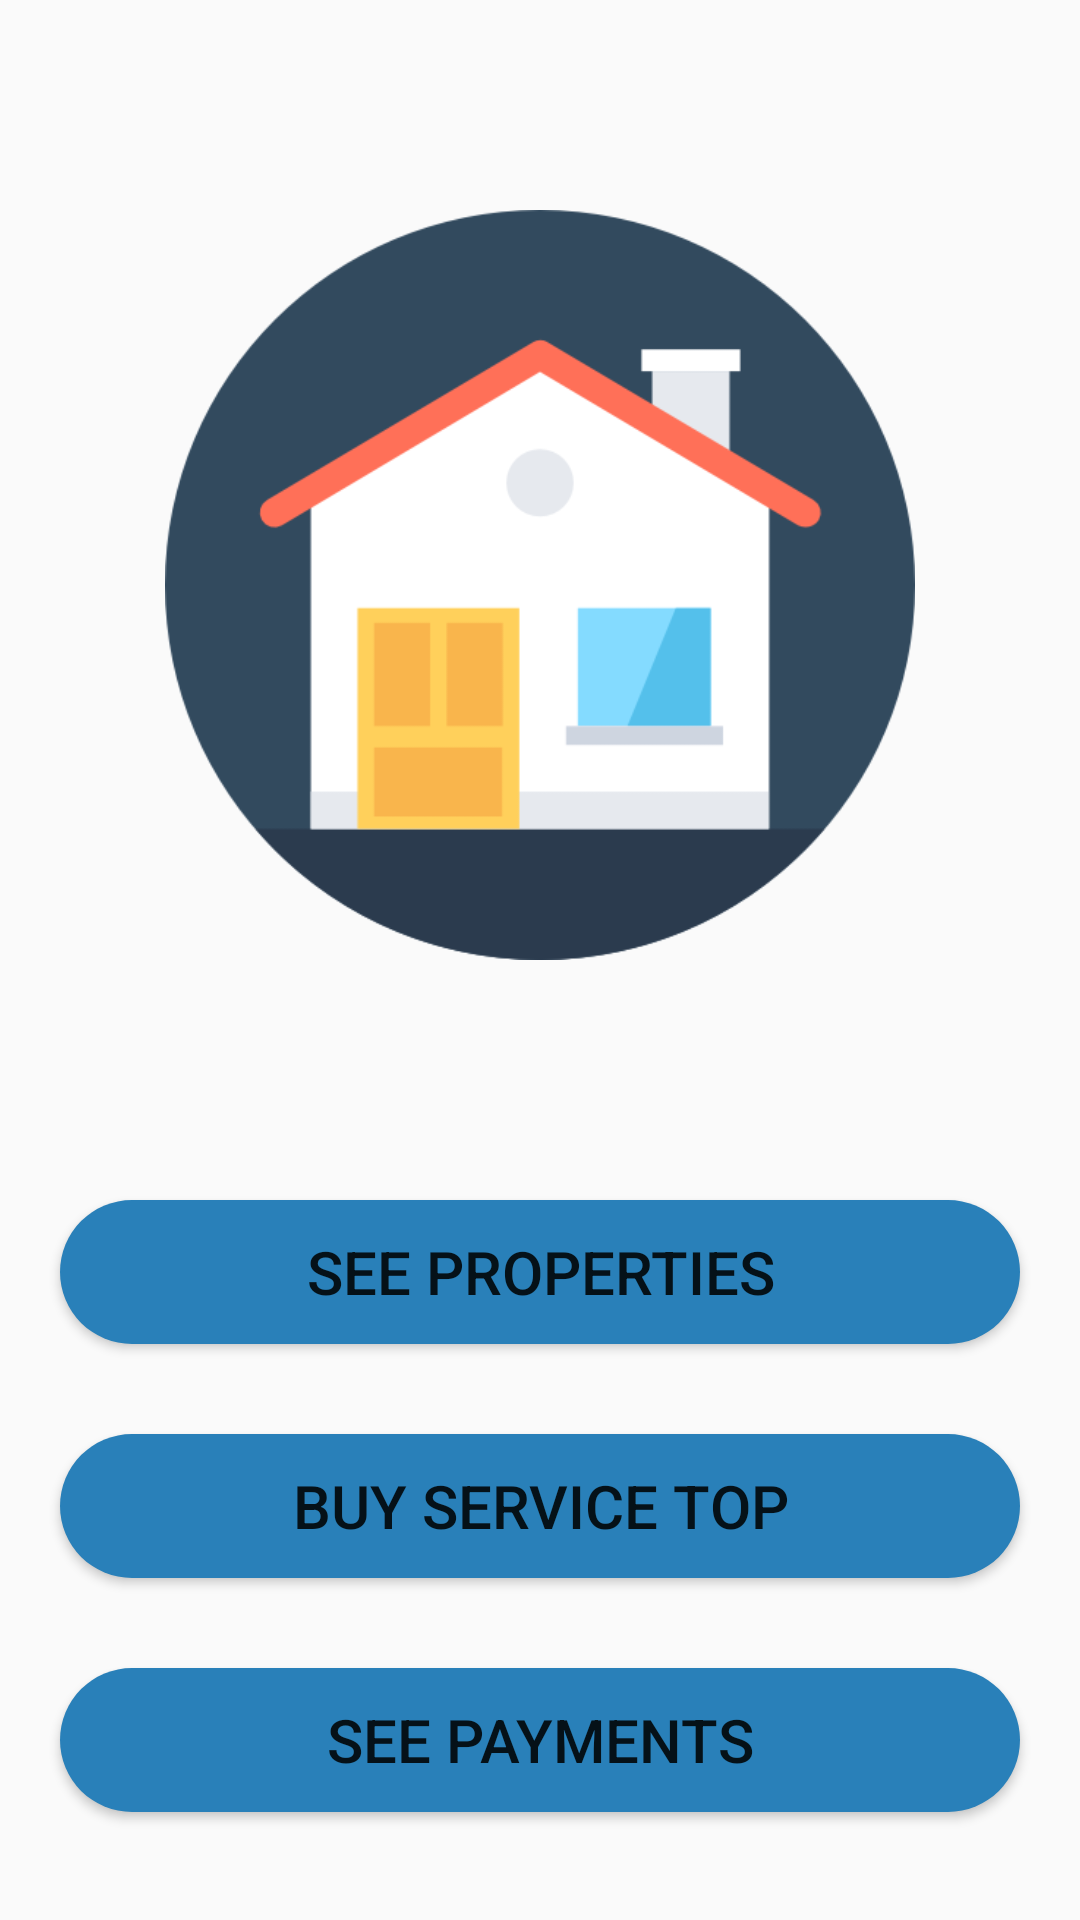

Write the Android layout XML for this screen, with the resource values it uses.
<!-- AndroidManifest.xml: application theme Theme.Temax -->
<!-- res/layout/activity_dashboard_user.xml -->
<?xml version="1.0" encoding="utf-8"?>
<LinearLayout xmlns:android="http://schemas.android.com/apk/res/android"
    xmlns:app="http://schemas.android.com/apk/res-auto"
    xmlns:tools="http://schemas.android.com/tools"
    android:layout_width="match_parent"
    android:layout_height="match_parent"
    tools:context=".DashboardUser"
    android:orientation="vertical">

    <ImageView
        android:layout_width="350dp"
        android:layout_height="250dp"
        android:layout_marginVertical="70dp"
        android:layout_gravity="center"
        android:layout_marginTop="10dp"
        android:scaleType="fitCenter"
        android:src="@mipmap/house" />


    <Button
        android:layout_width="match_parent"
        android:layout_height="wrap_content"
        android:text="See Properties"
        android:textSize="20dp"
        android:layout_marginTop="10dp"
        android:layout_marginRight="20dp"
        android:layout_marginLeft="20dp"
        android:layout_marginBottom="20dp"
        android:background="@drawable/custom_background_button_color"/>

    <Button
        android:id="@+id/topButton"
        android:onClick="buyServiceTopOnClick"
        android:layout_width="match_parent"
        android:layout_height="wrap_content"
        android:text="Buy Service Top"
        android:textSize="20dp"
        android:layout_marginTop="10dp"
        android:layout_marginRight="20dp"
        android:layout_marginLeft="20dp"
        android:layout_marginBottom="20dp"
        android:background="@drawable/custom_background_button_color"
        />

    <Button
        android:id="@+id/SeePayments"
        android:onClick="seePaymentsOnClick"
        android:layout_width="match_parent"
        android:layout_height="wrap_content"
        android:text="See Payments"
        android:textSize="20dp"
        android:layout_marginTop="10dp"
        android:layout_marginRight="20dp"
        android:layout_marginLeft="20dp"
        android:layout_marginBottom="20dp"
        android:background="@drawable/custom_background_button_color"
        />

    <Button
        android:onClick="GoToEditProfile"
        android:layout_width="match_parent"
        android:layout_height="wrap_content"
        android:text="Edit Profile"
        android:textSize="20dp"
        android:layout_marginTop="10dp"
        android:layout_marginRight="20dp"
        android:layout_marginLeft="20dp"
        android:layout_marginBottom="20dp"
        android:background="@drawable/custom_background_button_color"/>

    <Button
        android:id="@+id/logoutButton"
        android:onClick="logoutOnClick"
        android:layout_width="match_parent"
        android:layout_height="wrap_content"
        android:text="Logout"
        android:textSize="20dp"
        android:layout_marginTop="10dp"
        android:layout_marginRight="60dp"
        android:layout_marginLeft="60dp"
        android:background="@drawable/custom_background_button_color"/>

</LinearLayout>
<!-- resources referenced by this layout -->
<resources>
  <!-- drawable custom_background_button_color (drawable) -->
  <?xml version="1.0" encoding="utf-8"?>
  <shape xmlns:android="http://schemas.android.com/apk/res/android">
      <corners android:radius="32dp"/>
      <solid android:color="@color/custom_button_color"/> 
  </shape>
  <!-- mipmap house: png bitmap (mipmap-hdpi, 20132 bytes) -->
  <style name="Theme.Temax" parent="Base.Theme.Temax" />
  <color name="custom_button_color">#2980b9</color>
  <style name="Base.Theme.Temax" parent="Theme.AppCompat.Light.NoActionBar">
          
          
      </style>
</resources>
